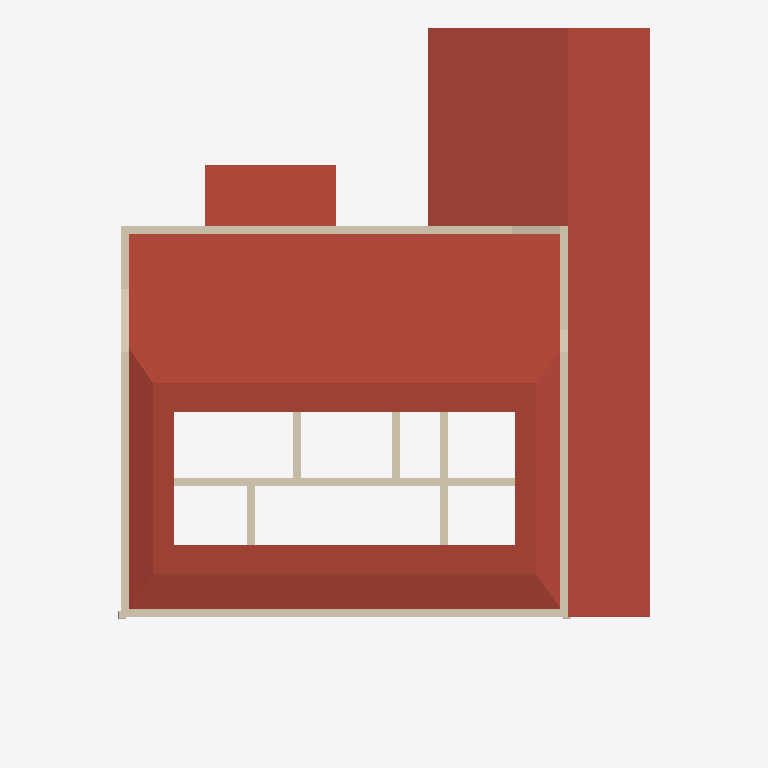
Plan cut of the same IFC building model at storey 'Telhado nivel 1' (level 4.00 m, cut at 5.40 m), seen from above with north up, elements coloured by IFC class: 12 walls (beige), 5 roofs (red-brown). Cut surfaces are drawn darker.
Extent 20.7 m × 26.6 m × 7.8 m (x, y, z). Storeys (6): Nível 1 at 0.00 m; Nível 2 at 1.00 m; Telhado nivel 1 at 4.00 m; paredes internas nivel 2 at 4.45 m; Telhado nivel 2 at 5.40 m; cumeeira at 6.80 m. Elements (64): 22 IfcWall, 13 IfcDoor, 9 IfcWindow, 8 IfcColumn, 5 IfcRoof, 5 IfcStair, 2 IfcSlab.

HEADER;
FILE_DESCRIPTION(('ViewDefinition [ReferenceView_V1.2]','RevitIdentifiers [ContentGUID: bbc3124e-24e7-4610-982a-eb5358703320, VersionGUID: 773af8de-b96d-4d6d-8c8d-93d800cdb6b3, NumberOfSaves: 22]','CoordinateReference [CoordinateBase: Shared Coordinates, ProjectSite: Terreno padrão]','ExchangeRequirement [Architecture]'),'2;1');
FILE_NAME('RIBEIRO.ifc','2026-08-21T01:12:31+00:00',(''),(''),'ODA SDAI 25.12','Autodesk - Revit 27.0.4.412 (ENU) - 27.0.4.412','');
FILE_SCHEMA(('IFC4'));
ENDSEC;
DATA;
#18=IFCPROJECT('2xmn9E9ET649WgwrEdZypG',#6,'0001',$,$,'Nome do projeto','Status do projeto',(#13),#9701);
#48=IFCSITE('2xmn9E9ET649WgwrEdZypI',#6,'Default',$,$,#47,$,$,.ELEMENT.,(-15,-47,0,-959472),(-47,-52,-49,-802856),0.0,$,$);
#22=IFCBUILDING('2xmn9E9ET649WgwrEdZypH',#6,'',$,$,#21,$,'',.ELEMENT.,$,$,#19);
#25=IFCBUILDINGSTOREY('3Zu5Bv0LOHrPC10026FoQQ',#6,'Nível 1',$,$,#24,$,'Nível 1',.ELEMENT.,0.0);
#29=IFCBUILDINGSTOREY('15Z0v90RiHrPC20026FoKR',#6,'Nível 2',$,$,#28,$,'Nível 2',.ELEMENT.,1.0);
#33=IFCBUILDINGSTOREY('3U6VymcZX0CBO4BT4jSLdK',#6,'Telhado nivel 1',$,$,#32,$,'Telhado nivel 1',.ELEMENT.,3.9999999999999996);
#37=IFCBUILDINGSTOREY('3U6VymcZX0CBO4BT4jSLiZ',#6,'paredes internas nivel 2',$,$,#36,$,'paredes internas nivel 2',.ELEMENT.,4.449999999999999);
#41=IFCBUILDINGSTOREY('3U6VymcZX0CBO4BT4jSLWV',#6,'Telhado nivel 2',$,$,#40,$,'Telhado nivel 2',.ELEMENT.,5.4);
#45=IFCBUILDINGSTOREY('3U6VymcZX0CBO4BT4jSLeV',#6,'cumeeira',$,$,#44,$,'cumeeira',.ELEMENT.,6.800000000000001);
#3017=IFCROOF('3U6VymcZX0CBO4BT4jSLkb',#6,'Basic Roof:Genérico - 400 mm:329370',$,$,#2991,#3016,'329370',.NOTDEFINED.);
#3078=IFCROOF('3U6VymcZX0CBO4BT4jSLe0',#6,'Basic Roof:Genérico - 400 mm:329535',$,$,#3063,#3077,'329535',.NOTDEFINED.);
#3240=IFCROOF('3U6VymcZX0CBO4BT4jSLJV',#6,'Basic Roof:Genérico - 400 mm:330208',$,$,#3216,$,'330208',.NOTDEFINED.);
#3305=IFCROOF('3U6VymcZX0CBO4BT4jSL4x',#6,'Basic Roof:Genérico - 400 mm:330756',$,$,#3282,$,'330756',.NOTDEFINED.);
#3507=IFCROOF('3U6VymcZX0CBO4BT4jSKq_',#6,'Basic Roof:Genérico - 400 mm:331777',$,$,#3485,$,'331777',.NOTDEFINED.);
#967=IFCWALL('3U6VymcZX0CBO4BT4jSAfy',#6,'Basic Wall:Genérico - 300 mm:325443',$,$,#921,#925,'325443',.NOTDEFINED.);
#1177=IFCWALL('3U6VymcZX0CBO4BT4jSAhq',#6,'Basic Wall:Genérico - 300 mm:325579',$,$,#1130,#1134,'325579',.NOTDEFINED.);
#1916=IFCWALL('3U6VymcZX0CBO4BT4jSARY',#6,'Basic Wall:Genérico - 300 mm:326621',$,$,#1881,#1885,'326621',.NOTDEFINED.);
#1086=IFCWALL('3U6VymcZX0CBO4BT4jSAgI',#6,'Basic Wall:Genérico - 300 mm:325549',$,$,#1055,#1059,'325549',.NOTDEFINED.);
#1736=IFCWALL('3U6VymcZX0CBO4BT4jSAJG',#6,'Basic Wall:Genérico - 300 mm:326127',$,$,#1701,#1705,'326127',.NOTDEFINED.);
#2890=IFCWALL('3U6VymcZX0CBO4BT4jSLY6',#6,'Basic Wall:Genérico - 300 mm:329145',$,$,#2856,#2860,'329145',.NOTDEFINED.);
#2105=IFCWALL('3U6VymcZX0CBO4BT4jSA7s',#6,'Basic Wall:Genérico - 300 mm:326857',$,$,#2079,#2083,'326857',.NOTDEFINED.);
#2953=IFCWALL('3U6VymcZX0CBO4BT4jSLZ$',#6,'Basic Wall:Genérico - 300 mm:329152',$,$,#2929,#2933,'329152',.NOTDEFINED.);
#2208=IFCWALL('3U6VymcZX0CBO4BT4jSADt',#6,'Basic Wall:Genérico - 300 mm:327240',$,$,#2196,#2200,'327240',.NOTDEFINED.);
#2279=IFCWALL('3U6VymcZX0CBO4BT4jSAEy',#6,'Basic Wall:Genérico - 300 mm:327299',$,$,#2252,#2256,'327299',.NOTDEFINED.);
#2035=IFCWALL('3U6VymcZX0CBO4BT4jSA60',#6,'Basic Wall:Genérico - 300 mm:326847',$,$,#2008,#2012,'326847',.NOTDEFINED.);
#8474=IFCWALL('3S7qFNljDBPQcHJfMxAY$F',#6,'Walls 1:Walls 1:626570',$,$,#7447,#7448,'626570',.NOTDEFINED.);
ENDSEC;
